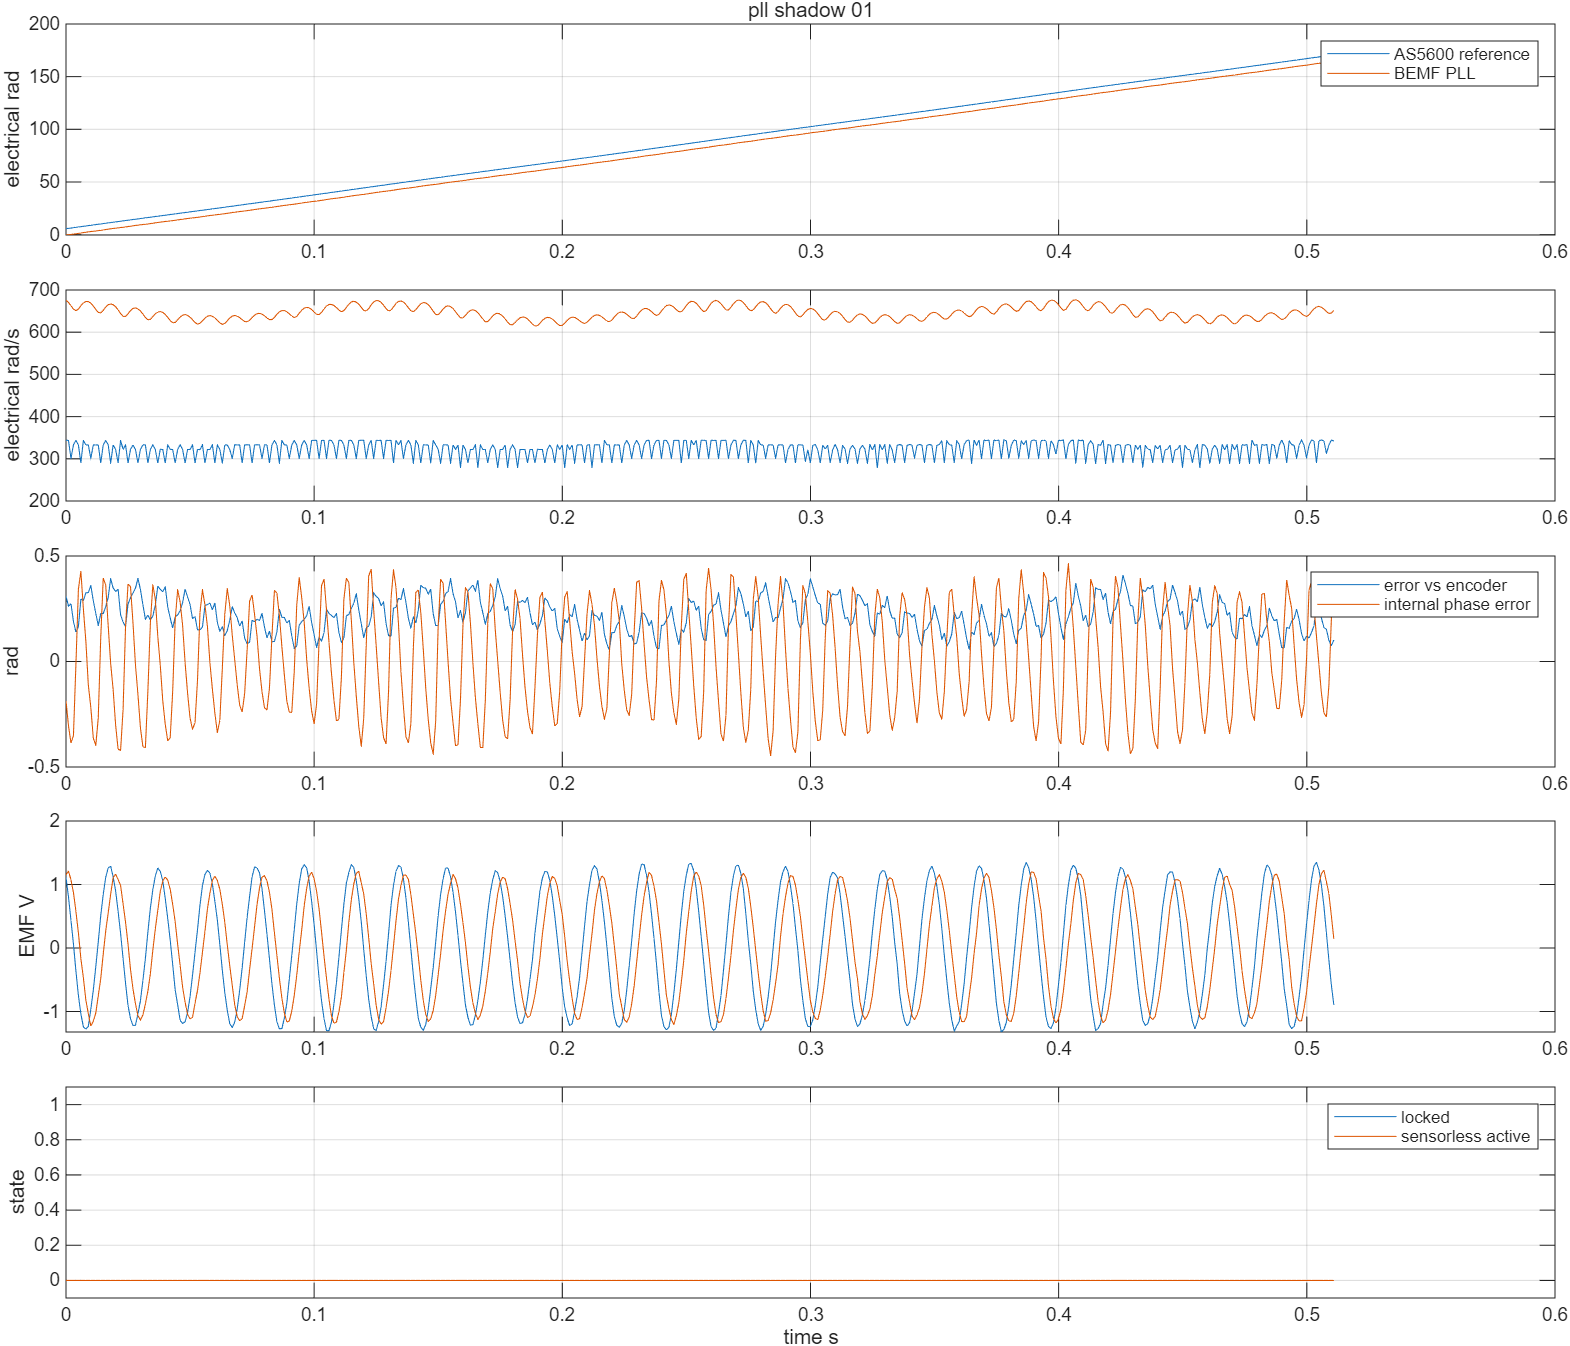

Source data for this figure (header and first rows):
time_s, v_alpha_v, v_beta_v, i_alpha_a, i_beta_a, encoder_angle_rad, encoder_speed_rad_s, pll_angle_rad, pll_speed_rad_s, emf_alpha_v, emf_beta_v, phase_error_rad, locked, active, bus_voltage_v, angle_error_rad
58.96, 0.7013, 1.146, -0.0814, -0.06033, 5.614, 343.6, -0.3603, 675.8, 1.114, 1.154, -0.1854, 0.0, 0.0, 12.39, 0.3086
58.96, 0.2803, 1.296, -0.1088, 0.0001348, 5.958, 344, -0.06213, 670.4, 0.8041, 1.213, -0.3046, 0.0, 0.0, 12.39, 0.2626
58.96, -0.1662, 1.29, -0.1297, 0.07921, 6.226, 300.7, 0.2172, 662.7, 0.4353, 1.073, -0.3873, 0.0, 0.0, 12.39, 0.2743
58.96, -0.5931, 1.15, -0.1249, 0.136, 0.3006, 333.2, 0.4907, 654.8, 0.0647, 0.8745, -0.3516, 0.0, 0.0, 12.39, 0.1902
58.97, -0.9639, 0.8824, -0.1426, 0.1871, 0.6522, 343.6, 0.7911, 651.1, -0.3625, 0.5763, -0.01317, 0.0, 0.0, 12.39, 0.1389
58.97, -1.228, 0.5196, -0.1136, 0.2039, 0.9768, 332.9, 1.142, 654.7, -0.7471, 0.2372, 0.3433, 0.0, 0.0, 12.39, 0.1656
58.97, -1.358, 0.1107, -0.08623, 0.2067, 1.234, 289.9, 1.53, 663, -1.04, -0.1682, 0.4275, 0.0, 0.0, 12.39, 0.296
58.97, -1.344, -0.3066, -0.06045, 0.1881, 1.619, 343.6, 1.907, 669.2, -1.24, -0.4666, 0.2494, 0.0, 0.0, 12.39, 0.2886
58.97, -1.189, -0.6899, -0.005664, 0.1453, 1.943, 332.9, 2.268, 672.8, -1.277, -0.8184, 0.09736, 0.0, 0.0, 12.39, 0.3254
58.97, -0.9068, -0.988, 0.0604, 0.09037, 2.276, 332.9, 2.603, 672.5, -1.232, -1.034, -0.1117, 0.0, 0.0, 12.39, 0.3269
58.97, -0.5478, -1.204, 0.09424, 0.02618, 2.552, 301, 2.913, 668.9, -0.964, -1.227, -0.2175, 0.0, 0.0, 12.39, 0.3602
58.97, -0.1249, -1.286, 0.1152, -0.008238, 2.91, 332.9, -3.086, 662.1, -0.6641, -1.153, -0.3633, 0.0, 0.0, 12.39, 0.2879
58.97, 0.3137, -1.235, 0.1345, -0.118, 3.243, 332.9, -2.813, 654.1, -0.2958, -1.023, -0.398, 0.0, 0.0, 12.39, 0.2278
58.97, 0.7239, -1.046, 0.1361, -0.1562, 3.575, 332.9, -2.538, 647, 0.09482, -0.7537, -0.2668, 0.0, 0.0, 12.39, 0.1701
58.98, 1.041, -0.7632, 0.1345, -0.2036, 3.833, 290.2, -2.223, 645.8, 0.5093, -0.4814, 0.1115, 0.0, 0.0, 12.39, 0.2273
58.98, 1.261, -0.3952, 0.1087, -0.2241, 4.198, 332.9, -1.858, 651.7, 0.842, -0.09692, 0.3945, 0.0, 0.0, 12.39, 0.2271
58.98, 1.345, 0.01704, 0.07007, -0.2017, 4.55, 343.6, -1.473, 659.7, 1.114, 0.2675, 0.3626, 0.0, 0.0, 12.39, 0.2602
58.98, 1.28, 0.4242, 0.02495, -0.1571, 4.875, 333.2, -1.104, 665.1, 1.259, 0.5512, 0.1695, 0.0, 0.0, 12.39, 0.3042
58.98, 1.095, 0.7649, -0.03145, -0.1189, 5.132, 289.9, -0.758, 666.9, 1.291, 0.8485, -0.0096, 0.0, 0.0, 12.39, 0.3934
58.98, 0.8016, 1.041, -0.05562, -0.08452, 5.497, 332.9, -0.4374, 665.2, 1.119, 1.108, -0.1335, 0.0, 0.0, 12.39, 0.3483
58.98, 0.4259, 1.211, -0.09268, 0.001995, 5.811, 322.1, -0.1397, 660.4, 0.8981, 1.165, -0.3013, 0.0, 0.0, 12.39, 0.3321
58.98, 0.01475, 1.259, -0.1104, 0.05502, 6.076, 289.9, 0.1358, 652.9, 0.5768, 1.077, -0.4159, 0.0, 0.0, 12.39, 0.3425
58.98, -0.3905, 1.184, -0.1168, 0.09596, 0.1784, 344, 0.3994, 644.3, 0.231, 0.9856, -0.421, 0.0, 0.0, 12.39, 0.221
58.98, -0.774, 0.9863, -0.1168, 0.1481, 0.4844, 322.5, 0.6721, 637.5, -0.1667, 0.6951, -0.2278, 0.0, 0.0, 12.39, 0.1876
58.99, -1.073, 0.6797, -0.1265, 0.176, 0.8253, 332.9, 0.9902, 637.5, -0.5564, 0.4042, 0.1665, 0.0, 0.0, 12.39, 0.165
58.99, -1.258, 0.3186, -0.1104, 0.2039, 1.082, 289.6, 1.354, 643.6, -0.9063, 0.06284, 0.3667, 0.0, 0.0, 12.39, 0.2723
58.99, -1.319, -0.08347, -0.05884, 0.1871, 1.429, 322.5, 1.732, 651.4, -1.112, -0.3372, 0.3544, 0.0, 0.0, 12.39, 0.3032
58.99, -1.241, -0.4702, -0.02661, 0.135, 1.77, 332.9, 2.094, 656.4, -1.222, -0.6447, 0.1827, 0.0, 0.0, 12.39, 0.3245
58.99, -1.039, -0.8007, 0.01045, 0.1155, 2.084, 322.1, 2.432, 657.6, -1.216, -0.879, -0.01663, 0.0, 0.0, 12.39, 0.3482
58.99, -0.7396, -1.053, 0.04429, 0.07735, 2.349, 289.9, 2.743, 655.2, -1.034, -1.064, -0.1569, 0.0, 0.0, 12.39, 0.3943
58.99, -0.3767, -1.198, 0.07974, 0.01037, 2.696, 322.1, 3.037, 650.5, -0.8294, -1.135, -0.3142, 0.0, 0.0, 12.39, 0.3411
58.99, 0.03442, -1.232, 0.1023, -0.05103, 3.037, 333.2, -2.978, 642.8, -0.5065, -1.052, -0.4043, 0.0, 0.0, 12.39, 0.2683
58.99, 0.4475, -1.136, 0.1281, -0.118, 3.37, 332.9, -2.713, 635, -0.1644, -0.8807, -0.4075, 0.0, 0.0, 12.39, 0.2005
58.99, 0.8006, -0.9403, 0.1216, -0.1496, 3.627, 289.9, -2.436, 629.4, 0.2537, -0.6782, -0.1399, 0.0, 0.0, 12.39, 0.22
59, 1.074, -0.6439, 0.1055, -0.1776, 3.973, 322.1, -2.114, 630.6, 0.6273, -0.4049, 0.1818, 0.0, 0.0, 12.39, 0.1962
59, 1.25, -0.2709, 0.08618, -0.1924, 4.315, 333.2, -1.752, 636.9, 0.9189, -0.03161, 0.3636, 0.0, 0.0, 12.39, 0.2161
59, 1.295, 0.1312, 0.07813, -0.1896, 4.629, 322.1, -1.386, 643.4, 1.135, 0.3034, 0.2944, 0.0, 0.0, 12.39, 0.2684
59, 1.206, 0.4906, 0.01206, -0.1459, 4.894, 289.9, -1.033, 647.7, 1.261, 0.5941, 0.1197, 0.0, 0.0, 12.39, 0.3563
59, 1.005, 0.8109, -0.03467, -0.1003, 5.241, 322.5, -0.6998, 649, 1.206, 0.8921, -0.0187, 0.0, 0.0, 12.39, 0.3424
59, 0.7003, 1.053, -0.04917, -0.08266, 5.563, 322.1, -0.3896, 647, 1.062, 1.056, -0.1859, 0.0, 0.0, 12.39, 0.3307
59, 0.3413, 1.194, -0.09268, 0.001995, 5.828, 289.9, -0.1011, 642.2, 0.7791, 1.118, -0.2978, 0.0, 0.0, 12.39, 0.3539
59, -0.05803, 1.225, -0.104, 0.07549, 6.194, 332.9, 0.1694, 635.2, 0.4682, 1.069, -0.376, 0.0, 0.0, 12.39, 0.2587
59, -0.4534, 1.129, -0.1281, 0.1136, 0.2249, 322.5, 0.4304, 627.5, 0.1252, 0.9256, -0.361, 0.0, 0.0, 12.39, 0.2055
59, -0.8045, 0.9199, -0.1201, 0.1369, 0.5468, 322.1, 0.7057, 622.2, -0.258, 0.6881, -0.1419, 0.0, 0.0, 12.39, 0.1589
59.01, -1.074, 0.6303, -0.09912, 0.1676, 0.8121, 289.9, 1.023, 623.2, -0.6584, 0.4148, 0.1951, 0.0, 0.0, 12.39, 0.2113
59.01, -1.236, 0.2675, -0.08623, 0.1694, 1.159, 322.1, 1.38, 629.3, -0.8922, 0.05803, 0.3401, 0.0, 0.0, 12.39, 0.2208
59.01, -1.283, -0.1261, -0.05239, 0.1797, 1.5, 333.2, 1.741, 635.7, -1.138, -0.2739, 0.2813, 0.0, 0.0, 12.39, 0.2408
59.01, -1.189, -0.5059, -0.01211, 0.1304, 1.814, 322.1, 2.093, 640.4, -1.189, -0.6166, 0.1716, 0.0, 0.0, 12.39, 0.2791
59.01, -0.9855, -0.8177, 0.008838, 0.0941, 2.079, 289.9, 2.423, 641.7, -1.16, -0.8517, -0.005298, 0.0, 0.0, 12.39, 0.3436
59.01, -0.6836, -1.048, 0.06523, 0.01874, 2.426, 322.1, 2.731, 640, -1.016, -1.046, -0.1498, 0.0, 0.0, 12.39, 0.3055
59.01, -0.3216, -1.201, 0.07651, 0.004786, 2.748, 322.1, 3.018, 635.4, -0.763, -1.115, -0.2687, 0.0, 0.0, 12.39, 0.2701
59.01, 0.08557, -1.225, 0.09585, -0.05661, 3.089, 332.9, -2.991, 629.5, -0.4296, -1.09, -0.3211, 0.0, 0.0, 12.39, 0.2037
59.01, 0.4809, -1.119, 0.1136, -0.09476, 3.346, 290.2, -2.724, 622.9, -0.06493, -0.8678, -0.2891, 0.0, 0.0, 12.39, 0.2128
59.01, 0.8222, -0.9097, 0.112, -0.1459, 3.694, 322.5, -2.439, 619.3, 0.2888, -0.6662, -0.08852, 0.0, 0.0, 12.39, 0.1504
59.02, 1.093, -0.6116, 0.08779, -0.1729, 4.015, 321.8, -2.118, 620.9, 0.6777, -0.391, 0.2336, 0.0, 0.0, 12.39, 0.1503
59.02, 1.255, -0.2351, 0.09102, -0.1729, 4.356, 333.2, -1.763, 627, 0.9857, -0.06506, 0.3393, 0.0, 0.0, 12.39, 0.1638
59.02, 1.286, 0.1533, 0.03623, -0.145, 4.613, 289.9, -1.404, 633.2, 1.16, 0.2606, 0.2685, 0.0, 0.0, 12.39, 0.2657
59.02, 1.192, 0.5213, 0.004004, -0.1282, 4.96, 322.1, -1.054, 637.8, 1.223, 0.6183, 0.1655, 0.0, 0.0, 12.39, 0.2695
59.02, 0.9757, 0.8415, -0.005664, -0.09476, 5.282, 322.1, -0.7243, 639.2, 1.181, 0.8598, -0.004607, 0.0, 0.0, 12.39, 0.277
59.02, 0.657, 1.08, -0.05562, -0.04731, 5.624, 333.2, -0.415, 637.8, 1.008, 1.069, -0.131, 0.0, 0.0, 12.39, 0.2447
... 452 more rows
